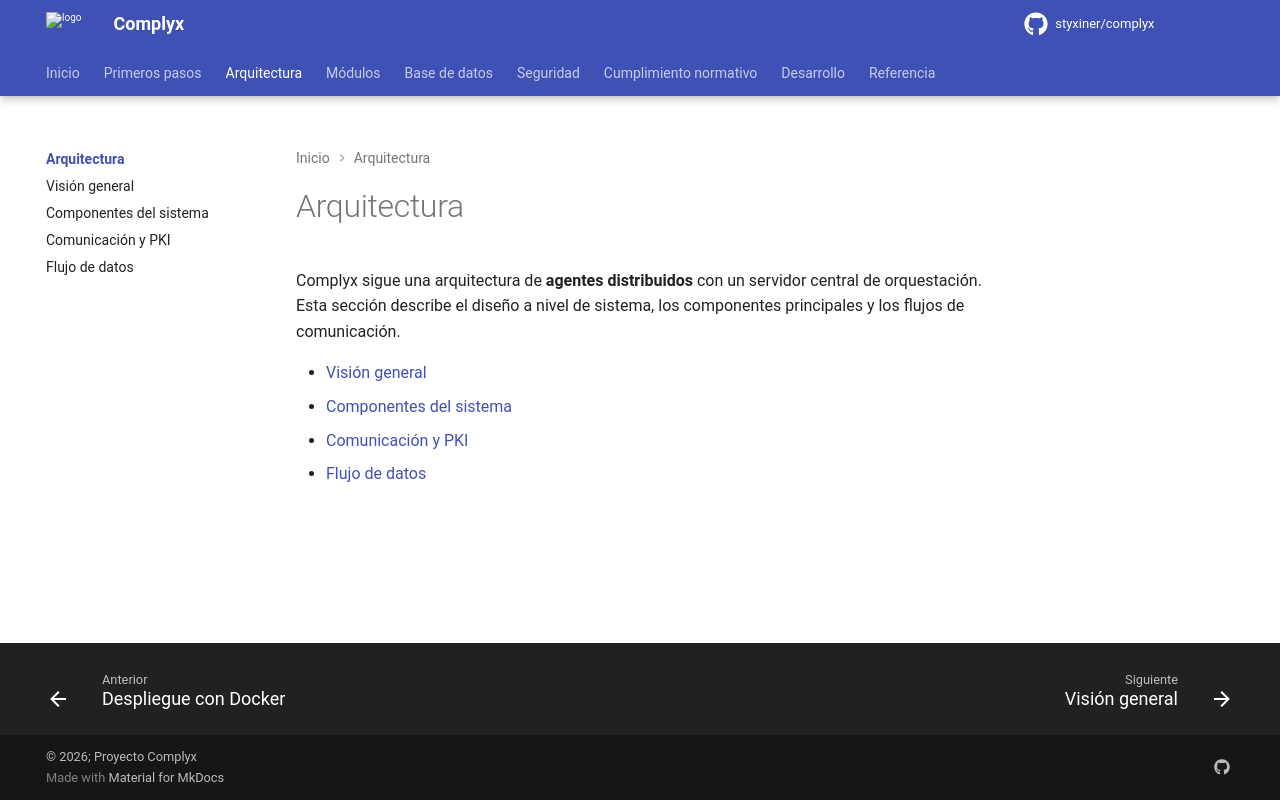

repository: styxiner/complyx · page: architecture/index.html · generator: mkdocs

---
title: Arquitectura
---

# Arquitectura

Complyx sigue una arquitectura de **agentes distribuidos** con un servidor central de orquestación. Esta sección describe el diseño a nivel de sistema, los componentes principales y los flujos de comunicación.

- [Visión general](overview.md)
- [Componentes del sistema](components.md)
- [Comunicación y PKI](pki-mtls.md)
- [Flujo de datos](data-flow.md)
